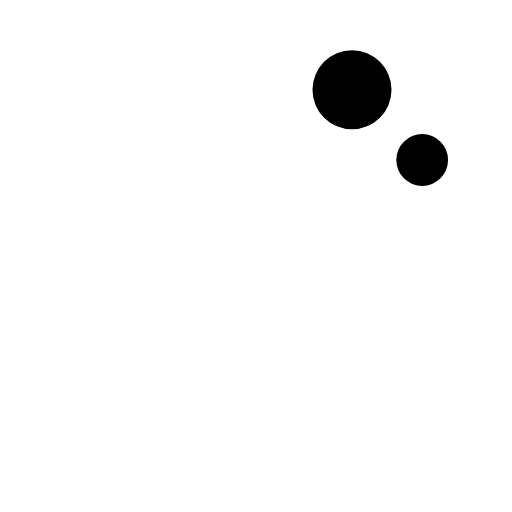
t = 0.00 s
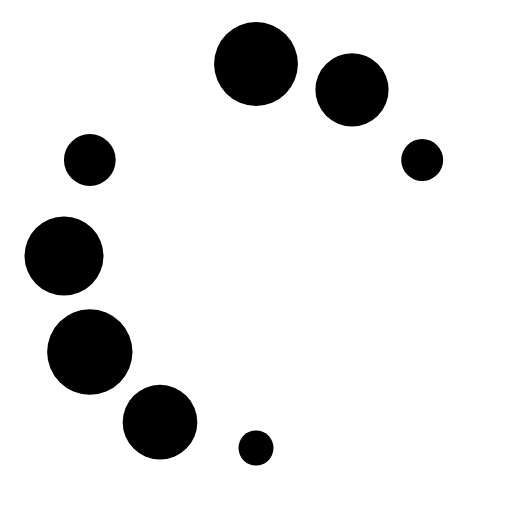
t = 1.10 s
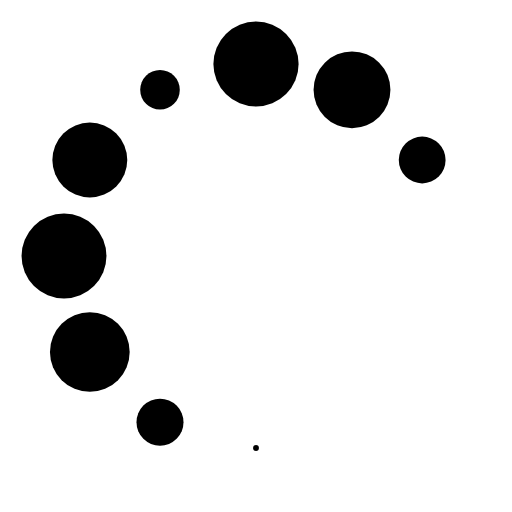
t = 1.18 s
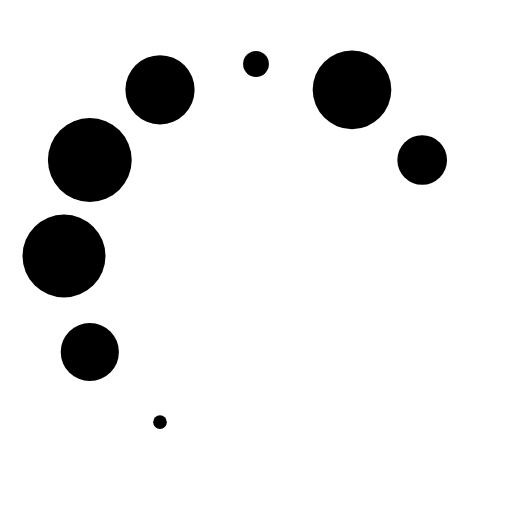
t = 1.25 s
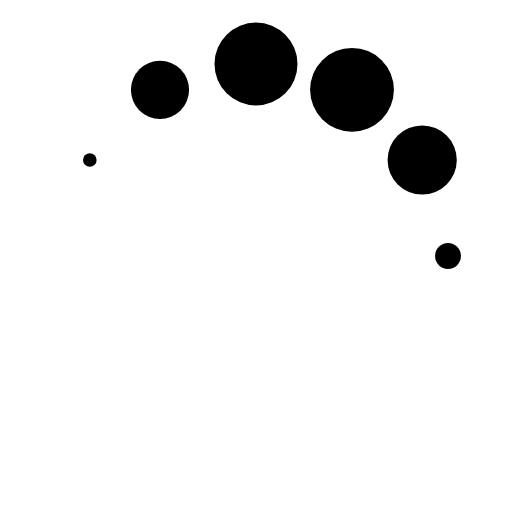
t = 1.55 s
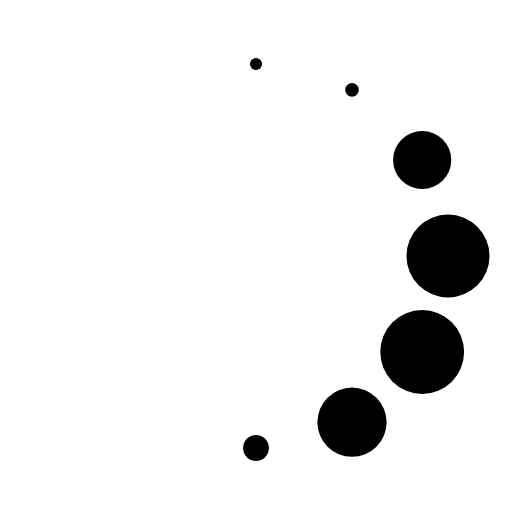
t = 1.85 s

The animated SVG that drew these frames (rendered in a browser with its animation timeline set to each time). Animation: 1 CSS @keyframes rule; one cycle of 2.30 s, repeats indefinitely.

<svg opacity="1" fill="rgb(0, 0, 0)" fill-opacity="1" fill-rule="nonzero" stroke="none" stroke-width="1" stroke-opacity="1" stroke-dasharray="none" stroke-dashoffset="0" stroke-linecap="butt" stroke-linejoin="miter" stroke-miterlimit="4" width="24" height="24" viewBox="0 0 24 24" xmlns="http://www.w3.org/2000/svg"><style>.spinner_1KD7{animation:spinner_6QnB 1.2s infinite}.spinner_MJg4{animation-delay:.1s}.spinner_sj9X{animation-delay:.2s}.spinner_WwCl{animation-delay:.3s}.spinner_vy2J{animation-delay:.4s}.spinner_os1F{animation-delay:.5s}.spinner_l1Tw{animation-delay:.6s}.spinner_WNEg{animation-delay:.7s}.spinner_kugV{animation-delay:.8s}.spinner_4zOl{animation-delay:.9s}.spinner_7he2{animation-delay:1s}.spinner_SeO7{animation-delay:1.1s}@keyframes spinner_6QnB{0%,50%{animation-timing-function:cubic-bezier(0.27,.42,.37,.99);r:0}25%{animation-timing-function:cubic-bezier(0.53,0,.61,.73);r:2px}}</style><circle cx="12" cy="3" r="2" opacity="1" fill="rgb(0, 0, 0)" fill-opacity="1" fill-rule="nonzero" stroke="none" stroke-width="1" stroke-opacity="1" stroke-dasharray="none" stroke-dashoffset="0" stroke-linecap="butt" stroke-linejoin="miter" stroke-miterlimit="4" transform="matrix(1 0 0 1 0 0)" class="spinner_1KD7"   /><circle cx="16.5" cy="4.21" r="1.85231" opacity="1" fill="rgb(0, 0, 0)" fill-opacity="1" fill-rule="nonzero" stroke="none" stroke-width="1" stroke-opacity="1" stroke-dasharray="none" stroke-dashoffset="0" stroke-linecap="butt" stroke-linejoin="miter" stroke-miterlimit="4" transform="matrix(1 0 0 1 0 0)" class="spinner_1KD7 spinner_MJg4"   /><circle cx="7.5" cy="4.21" r="0" opacity="1" fill="rgb(0, 0, 0)" fill-opacity="1" fill-rule="nonzero" stroke="none" stroke-width="1" stroke-opacity="1" stroke-dasharray="none" stroke-dashoffset="0" stroke-linecap="butt" stroke-linejoin="miter" stroke-miterlimit="4" transform="matrix(1 0 0 1 0 0)" class="spinner_1KD7 spinner_SeO7"   /><circle cx="19.79" cy="7.5" r="1.21302" opacity="1" fill="rgb(0, 0, 0)" fill-opacity="1" fill-rule="nonzero" stroke="none" stroke-width="1" stroke-opacity="1" stroke-dasharray="none" stroke-dashoffset="0" stroke-linecap="butt" stroke-linejoin="miter" stroke-miterlimit="4" transform="matrix(1 0 0 1 0 0)" class="spinner_1KD7 spinner_sj9X"   /><circle cx="4.21" cy="7.5" r="0" opacity="1" fill="rgb(0, 0, 0)" fill-opacity="1" fill-rule="nonzero" stroke="none" stroke-width="1" stroke-opacity="1" stroke-dasharray="none" stroke-dashoffset="0" stroke-linecap="butt" stroke-linejoin="miter" stroke-miterlimit="4" transform="matrix(1 0 0 1 0 0)" class="spinner_1KD7 spinner_7he2"   /><circle cx="21" cy="12" r="0" opacity="1" fill="rgb(0, 0, 0)" fill-opacity="1" fill-rule="nonzero" stroke="none" stroke-width="1" stroke-opacity="1" stroke-dasharray="none" stroke-dashoffset="0" stroke-linecap="butt" stroke-linejoin="miter" stroke-miterlimit="4" transform="matrix(1 0 0 1 0 0)" class="spinner_1KD7 spinner_WwCl"   /><circle cx="3" cy="12" r="0" opacity="1" fill="rgb(0, 0, 0)" fill-opacity="1" fill-rule="nonzero" stroke="none" stroke-width="1" stroke-opacity="1" stroke-dasharray="none" stroke-dashoffset="0" stroke-linecap="butt" stroke-linejoin="miter" stroke-miterlimit="4" transform="matrix(1 0 0 1 0 0)" class="spinner_1KD7 spinner_4zOl"   /><circle cx="19.79" cy="16.5" r="0" opacity="1" fill="rgb(0, 0, 0)" fill-opacity="1" fill-rule="nonzero" stroke="none" stroke-width="1" stroke-opacity="1" stroke-dasharray="none" stroke-dashoffset="0" stroke-linecap="butt" stroke-linejoin="miter" stroke-miterlimit="4" transform="matrix(1 0 0 1 0 0)" class="spinner_1KD7 spinner_vy2J"   /><circle cx="4.21" cy="16.5" r="0" opacity="1" fill="rgb(0, 0, 0)" fill-opacity="1" fill-rule="nonzero" stroke="none" stroke-width="1" stroke-opacity="1" stroke-dasharray="none" stroke-dashoffset="0" stroke-linecap="butt" stroke-linejoin="miter" stroke-miterlimit="4" transform="matrix(1 0 0 1 0 0)" class="spinner_1KD7 spinner_kugV"   /><circle cx="16.5" cy="19.79" r="0" opacity="1" fill="rgb(0, 0, 0)" fill-opacity="1" fill-rule="nonzero" stroke="none" stroke-width="1" stroke-opacity="1" stroke-dasharray="none" stroke-dashoffset="0" stroke-linecap="butt" stroke-linejoin="miter" stroke-miterlimit="4" transform="matrix(1 0 0 1 0 0)" class="spinner_1KD7 spinner_os1F"   /><circle cx="7.5" cy="19.79" r="0" opacity="1" fill="rgb(0, 0, 0)" fill-opacity="1" fill-rule="nonzero" stroke="none" stroke-width="1" stroke-opacity="1" stroke-dasharray="none" stroke-dashoffset="0" stroke-linecap="butt" stroke-linejoin="miter" stroke-miterlimit="4" transform="matrix(1 0 0 1 0 0)" class="spinner_1KD7 spinner_WNEg"   /><circle cx="12" cy="21" r="0" opacity="1" fill="rgb(0, 0, 0)" fill-opacity="1" fill-rule="nonzero" stroke="none" stroke-width="1" stroke-opacity="1" stroke-dasharray="none" stroke-dashoffset="0" stroke-linecap="butt" stroke-linejoin="miter" stroke-miterlimit="4" transform="matrix(1 0 0 1 0 0)" class="spinner_1KD7 spinner_l1Tw"   /></svg>
